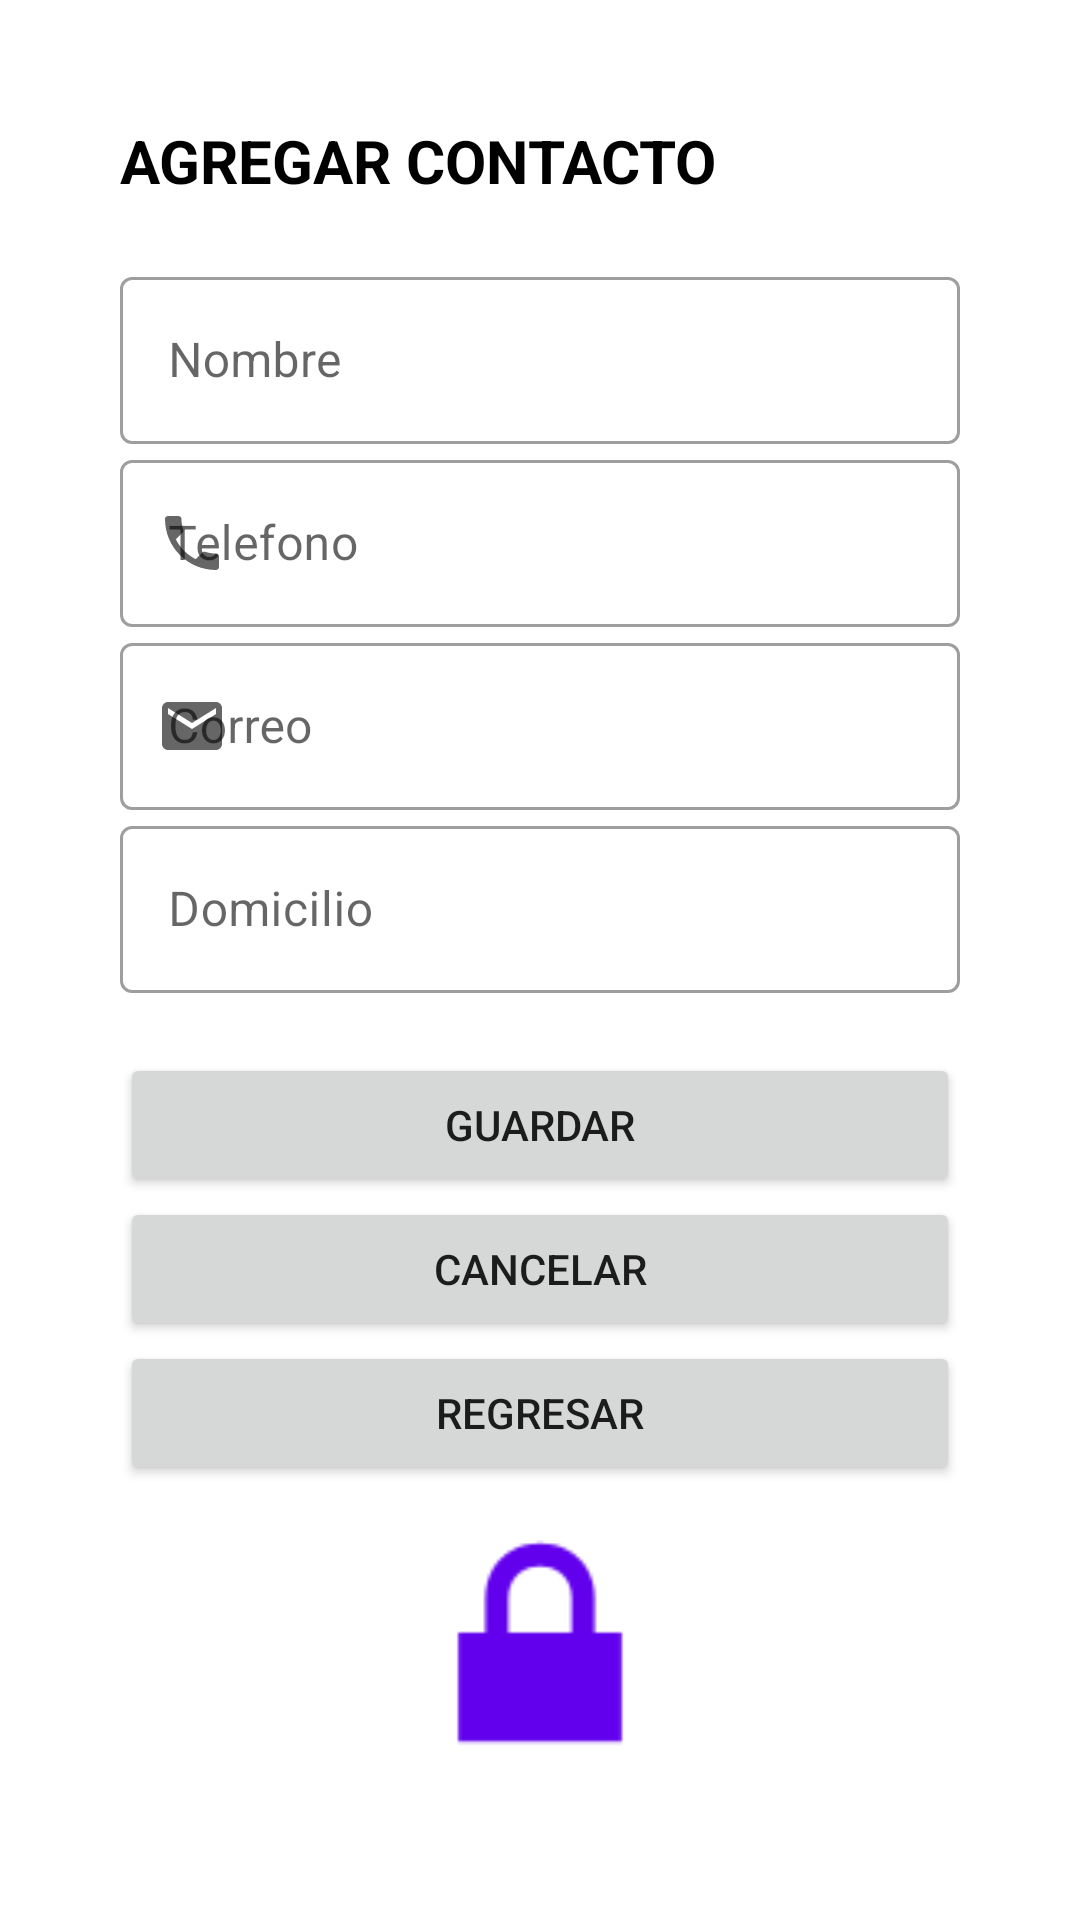

This screen was rendered from an Android layout file. Write that file and the resources it references.
<!-- AndroidManifest.xml: application theme Theme.ProyectoAgendaISIC301 -->
<!-- res/layout/activity_agregar_contacto.xml -->
<?xml version="1.0" encoding="utf-8"?>
<LinearLayout xmlns:android="http://schemas.android.com/apk/res/android"
    xmlns:app="http://schemas.android.com/apk/res-auto"
    xmlns:tools="http://schemas.android.com/tools"
    android:layout_width="match_parent"
    android:layout_height="match_parent"
    android:orientation="vertical"
    android:padding="40dp"
    tools:context=".AgregarContacto">


    <TextView
        android:id="@+id/textView3"
        android:layout_width="match_parent"
        android:layout_height="wrap_content"
        android:textColor="@color/black"
        android:text="AGREGAR CONTACTO"
        android:textStyle="bold"
        android:textSize="20sp"
        android:layout_marginBottom="20dp"/>

    <com.google.android.material.textfield.TextInputLayout
        android:layout_width="match_parent"
        android:layout_height="match_parent"
        style="@style/Widget.MaterialComponents.TextInputLayout.OutlinedBox"
        app:startIconDrawable="@drawable/ic_alumno">

        <com.google.android.material.textfield.TextInputEditText
            android:id="@+id/txtNombre"
            android:layout_width="match_parent"
            android:layout_height="wrap_content"
            android:hint="Nombre" />

        <com.google.android.material.textfield.TextInputLayout
            android:layout_width="match_parent"
            android:layout_height="match_parent"
            style="@style/Widget.MaterialComponents.TextInputLayout.OutlinedBox"
            app:startIconDrawable="@drawable/ic_telefono">>

            <com.google.android.material.textfield.TextInputEditText
                android:id="@+id/txtTelefono"
                android:layout_width="match_parent"
                android:layout_height="wrap_content"
                android:hint="Telefono" />

            <com.google.android.material.textfield.TextInputLayout
                android:layout_width="match_parent"
                android:layout_height="match_parent"
                style="@style/Widget.MaterialComponents.TextInputLayout.OutlinedBox"
                app:startIconDrawable="@drawable/ic_correo">>

                <com.google.android.material.textfield.TextInputEditText
                    android:id="@+id/txtCorreo"
                    android:layout_width="match_parent"
                    android:layout_height="wrap_content"
                    android:hint="Correo" />

                <com.google.android.material.textfield.TextInputLayout
                    android:layout_width="match_parent"
                    android:layout_height="match_parent"
                    style="@style/Widget.MaterialComponents.TextInputLayout.OutlinedBox"
                    app:startIconDrawable="@drawable/ic_baseline_location_on_24">>

                    <com.google.android.material.textfield.TextInputEditText
                        android:id="@+id/txtDomicilio"
                        android:layout_width="match_parent"
                        android:layout_height="wrap_content"
                        android:hint="Domicilio"
                        android:layout_marginBottom="20dp"/>

                    <Button
                        android:id="@+id/button6"
                        android:layout_width="match_parent"
                        android:layout_height="wrap_content"
                        android:onClick="agregarAlumno"
                        android:text="Guardar" />

                    <Button
                        android:id="@+id/button7"
                        android:layout_width="match_parent"
                        android:layout_height="wrap_content"
                        android:onClick="cancelar"
                        android:text="Cancelar" />

                    <Button
                        android:id="@+id/button8"
                        android:layout_width="match_parent"
                        android:layout_height="wrap_content"
                        android:onClick="regresar"
                        android:text="Regresar" />

                    <ImageView
                        android:id="@+id/imageView3"
                        android:layout_width="match_parent"
                        android:layout_height="wrap_content"
                        android:layout_weight="1"
                        app:srcCompat="@android:drawable/ic_lock_lock" />
                </com.google.android.material.textfield.TextInputLayout>
            </com.google.android.material.textfield.TextInputLayout>
        </com.google.android.material.textfield.TextInputLayout>
    </com.google.android.material.textfield.TextInputLayout>
</LinearLayout>
<!-- resources referenced by this layout -->
<resources>
  <!-- drawable ic_correo (drawable) -->
  <vector android:height="24dp" android:tint="#9C9C9C"
      android:viewportHeight="24" android:viewportWidth="24"
      android:width="24dp" xmlns:android="http://schemas.android.com/apk/res/android">
      <path android:fillColor="@android:color/white" android:pathData="M20,4L4,4c-1.1,0 -1.99,0.9 -1.99,2L2,18c0,1.1 0.9,2 2,2h16c1.1,0 2,-0.9 2,-2L22,6c0,-1.1 -0.9,-2 -2,-2zM20,8l-8,5 -8,-5L4,6l8,5 8,-5v2z"/>
  </vector>
  <!-- drawable ic_telefono (drawable) -->
  <vector android:height="24dp" android:tint="#9C9C9C"
      android:viewportHeight="24" android:viewportWidth="24"
      android:width="24dp" xmlns:android="http://schemas.android.com/apk/res/android">
      <path android:fillColor="@android:color/white" android:pathData="M6.62,10.79c1.44,2.83 3.76,5.14 6.59,6.59l2.2,-2.2c0.27,-0.27 0.67,-0.36 1.02,-0.24 1.12,0.37 2.33,0.57 3.57,0.57 0.55,0 1,0.45 1,1V20c0,0.55 -0.45,1 -1,1 -9.39,0 -17,-7.61 -17,-17 0,-0.55 0.45,-1 1,-1h3.5c0.55,0 1,0.45 1,1 0,1.25 0.2,2.45 0.57,3.57 0.11,0.35 0.03,0.74 -0.25,1.02l-2.2,2.2z"/>
  </vector>
  <style name="Theme.ProyectoAgendaISIC301" parent="Theme.MaterialComponents.DayNight.DarkActionBar">
          
          <item name="colorPrimary">@color/purple_500</item>
          <item name="colorPrimaryVariant">@color/purple_700</item>
          <item name="colorOnPrimary">@color/white</item>
          
          <item name="colorSecondary">@color/teal_200</item>
          <item name="colorSecondaryVariant">@color/teal_700</item>
          <item name="colorOnSecondary">@color/black</item>
          
          <item name="android:statusBarColor" tools:targetApi="l">?attr/colorPrimaryVariant</item>
          
      </style>
  <!-- not gathered from this repository: default colours our renderer supplied (Android Studio template values) -->
  <color name="purple_500">#FF6200EE</color>
  <color name="purple_700">#FF3700B3</color>
  <color name="teal_200">#FF03DAC5</color>
  <color name="teal_700">#FF018786</color>
  <color name="black">#FF000000</color>
  <color name="white">#FFFFFFFF</color>
</resources>
